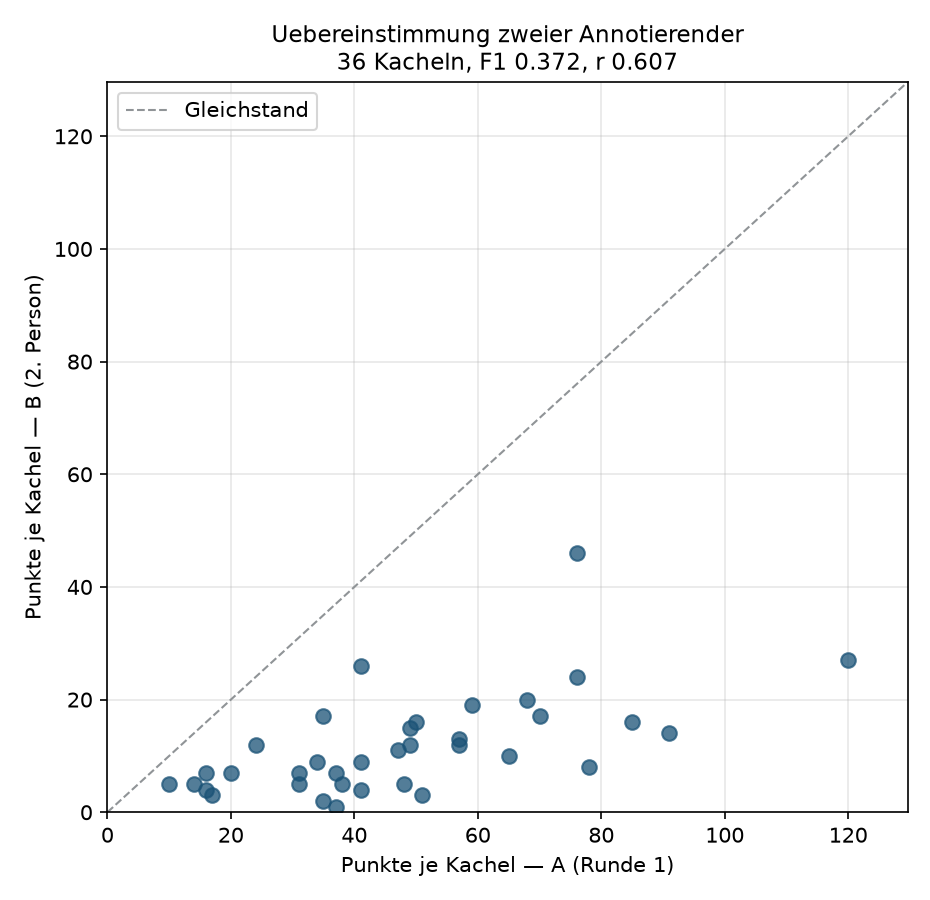

Data behind this chart, as committed beside it:
kachel, n_a, n_b, uebereinstimmend, unsicher_a, unsicher_b
DJI_20260429134407_0011_V_point2_x1855_y…, 47, 11, 11, 2, 5
DJI_20260429134424_0021_V_point4_x1753_y…, 51, 3, 3, 1, 7
DJI_20260429134430_0026_V_point4_x906_y8…, 48, 5, 5, 0, 2
DJI_20260429134440_0031_V_point6_x1656_y…, 35, 2, 2, 2, 4
DJI_20260429134440_0031_V_point6_x1656_y…, 91, 14, 12, 0, 6
DJI_20260429134446_0036_V_point6_x2926_y…, 41, 4, 4, 1, 3
DJI_20260429134458_0041_V_point8_x1680_y…, 120, 27, 27, 1, 5
DJI_20260429134504_0046_V_point8_x894_y5…, 17, 3, 3, 3, 0
DJI_20260429134516_0051_V_point10_x1666_…, 76, 46, 38, 0, 0
DJI_20260429134522_0056_V_point10_x1987_…, 16, 7, 6, 0, 3
DJI_20260429134522_0056_V_point10_x2927_…, 57, 13, 12, 0, 8
DJI_20260429134535_0061_V_point12_x1036_…, 68, 20, 20, 0, 5
DJI_20260429134535_0061_V_point12_x2060_…, 57, 12, 12, 1, 6
DJI_20260429134540_0066_V_point12_x879_y…, 16, 4, 4, 0, 2
DJI_20260429134552_0071_V_point14_x893_y…, 50, 16, 16, 6, 3
DJI_20260429134610_0081_V_point16_x1036_…, 59, 19, 17, 0, 3
DJI_20260429134610_0081_V_point16_x12_y8…, 70, 17, 16, 4, 11
DJI_20260429134610_0081_V_point16_x2060_…, 35, 17, 16, 0, 5
DJI_20260429134615_0086_V_point16_x1036_…, 37, 1, 1, 4, 3
DJI_20260429134626_0091_V_point18_x1036_…, 65, 10, 10, 8, 8
DJI_20260429134626_0091_V_point18_x12_y4…, 31, 5, 5, 0, 1
DJI_20260429134626_0091_V_point18_x2060_…, 20, 7, 7, 1, 1
DJI_20260429134645_0101_V_point20_x1036_…, 31, 7, 7, 0, 6
DJI_20260429134650_0106_V_point20_x1036_…, 49, 12, 12, 0, 7
DJI_20260429134702_0111_V_point22_x1036_…, 38, 5, 5, 0, 2
DJI_20260429134702_0111_V_point22_x12_y5…, 78, 8, 8, 4, 4
DJI_20260429134702_0111_V_point22_x2060_…, 41, 26, 21, 0, 3
DJI_20260429134716_0121_V_point24_x1036_…, 76, 24, 23, 3, 6
DJI_20260429134722_0126_V_point24_x1036_…, 37, 7, 7, 4, 2
DJI_20260429134722_0126_V_point24_x2060_…, 49, 15, 14, 0, 2
DJI_20260429134733_0131_V_point26_x1036_…, 24, 12, 11, 4, 4
DJI_20260429134733_0131_V_point26_x2060_…, 10, 5, 5, 0, 2
DJI_20260429134738_0136_V_point26_x2060_…, 34, 9, 9, 0, 6
DJI_20260429134748_0141_V_point28_x12_y4…, 85, 16, 14, 0, 4
DJI_20260429134753_0146_V_point28_x1036_…, 41, 9, 9, 3, 4
DJI_20260429134753_0146_V_point28_x2060_…, 14, 5, 5, 0, 0
